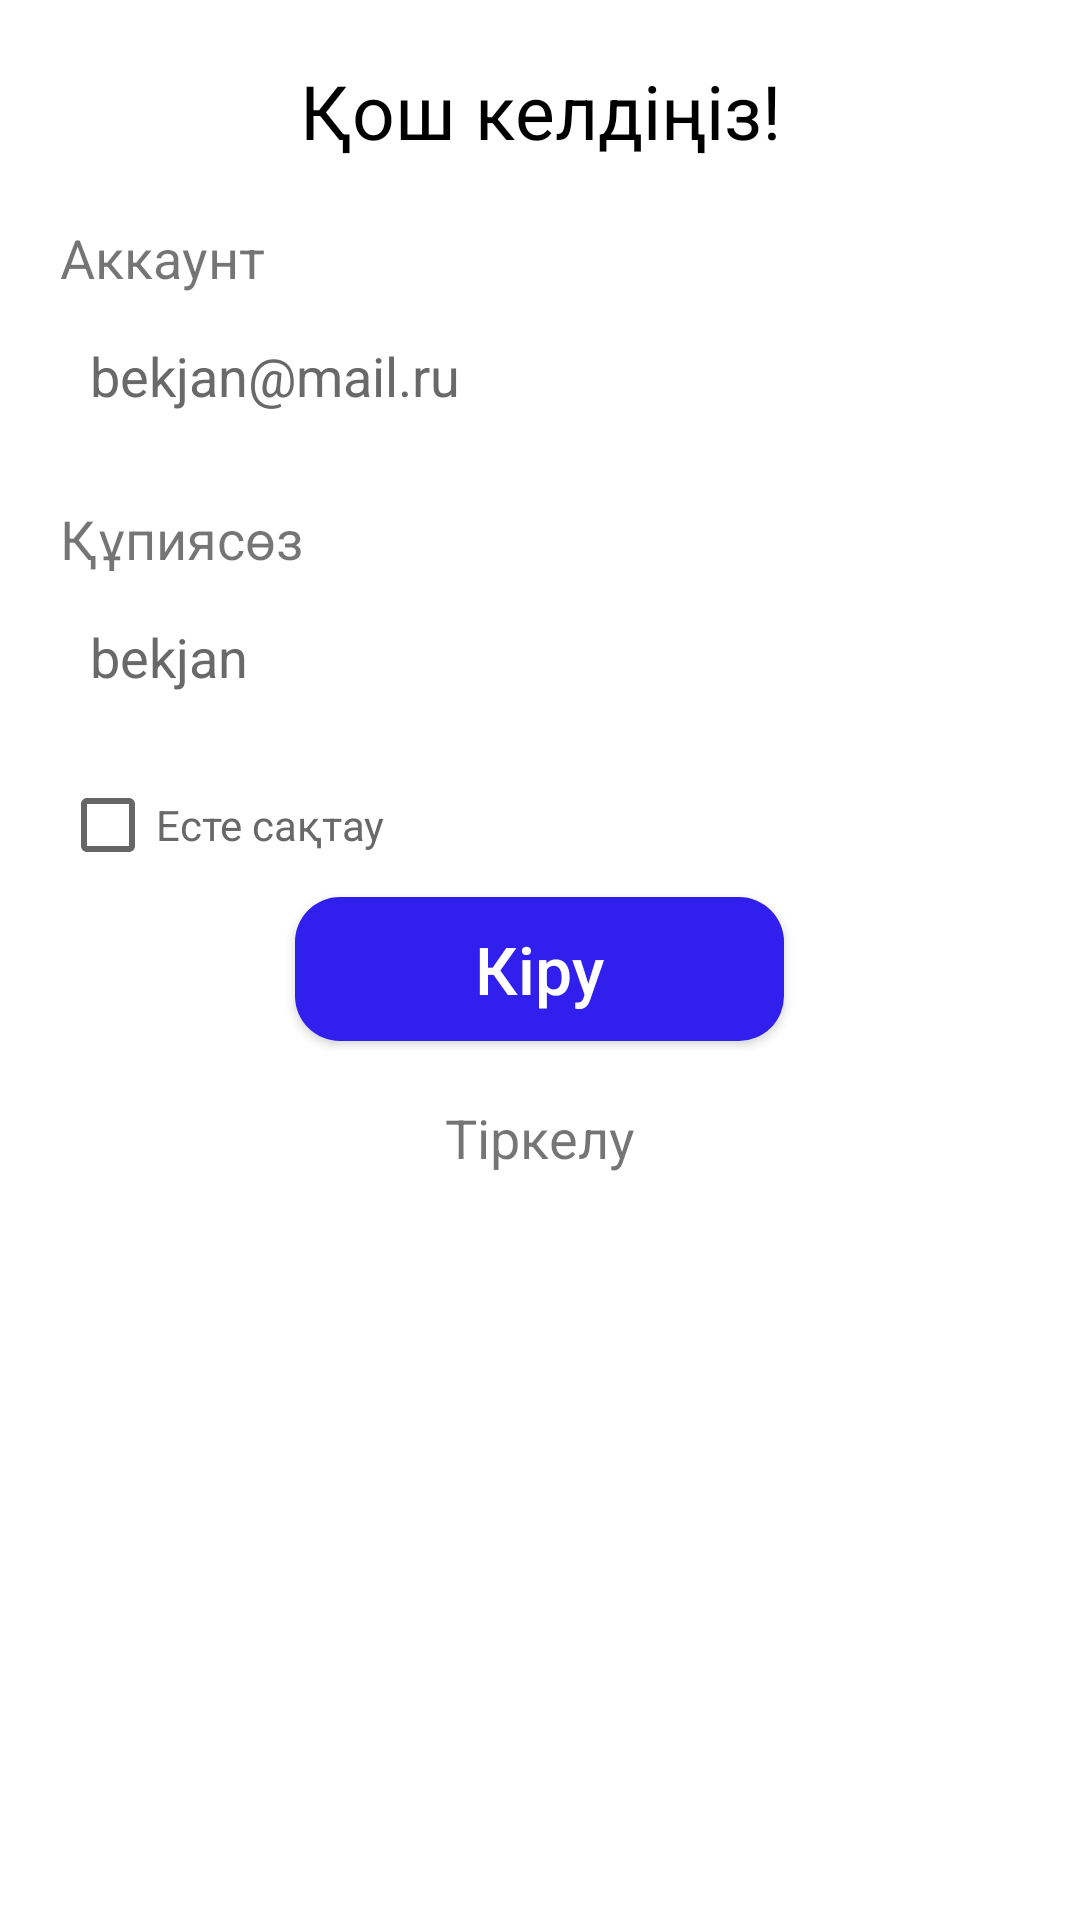

The Android layout XML behind this screen, and the referenced resources:
<!-- AndroidManifest.xml: application theme Theme.FinalProfileApplication4 -->
<!-- res/layout/activity_log_in.xml -->
<?xml version="1.0" encoding="utf-8"?>
<LinearLayout xmlns:android="http://schemas.android.com/apk/res/android"
    xmlns:app="http://schemas.android.com/apk/res-auto"
    xmlns:tools="http://schemas.android.com/tools"
    android:layout_width="match_parent"
    android:layout_height="match_parent"
    android:orientation="vertical"
    android:padding="20dp"
    tools:context=".view.LogInActivity">

    <TextView
        android:layout_width="match_parent"
        android:layout_height="wrap_content"
        android:gravity="center_horizontal"
        android:text="Қош келдіңіз!"
        android:textColor="#000000"
        android:textSize="25sp" />


    <TextView
        android:layout_width="wrap_content"
        android:layout_height="wrap_content"
        android:layout_marginTop="20dp"
        android:gravity="center_horizontal"
        android:text="Аккаунт"
        android:textSize="18sp" />

    <androidx.appcompat.widget.AppCompatEditText
        android:id="@+id/edtAccount"
        android:layout_width="match_parent"
        android:layout_height="wrap_content"
        android:layout_marginTop="5dp"
        android:background="@drawable/edit_text_background"
        android:padding="10dp"
        android:hint="Аккаунт"
        android:text="bekjan@mail.ru"
        android:textColor="#6A6969"
        android:textSize="18sp" />


    <TextView
        android:layout_width="wrap_content"
        android:layout_height="wrap_content"
        android:layout_marginTop="20dp"
        android:gravity="center_horizontal"
        android:text="Құпиясөз"
        android:textSize="18sp" />

    <androidx.appcompat.widget.AppCompatEditText
        android:id="@+id/edtPassword"
        android:layout_width="match_parent"
        android:layout_height="wrap_content"
        android:layout_marginTop="5dp"
        android:text="bekjan"
        android:background="@drawable/edit_text_background"
        android:padding="10dp"
        android:hint="Құпиясөз"
        android:textColor="#6A6969"
        android:textSize="18sp" />

    <CheckBox
        android:layout_width="wrap_content"
        android:layout_height="wrap_content"
        android:layout_marginTop="10dp"
        android:text="Есте сақтау"
        android:textColor="#6A6969" />

    <androidx.appcompat.widget.AppCompatButton
        android:id="@+id/btnLogIn"
        android:layout_width="wrap_content"
        android:layout_height="wrap_content"
        android:layout_gravity="center_horizontal"
        android:background="@drawable/button_background"
        android:paddingLeft="60dp"
        android:paddingRight="60dp"
        android:text="Кіру"
        android:textAllCaps="false"
        android:textColor="@color/white"
        android:textSize="22sp" />

    <TextView
        android:id="@+id/txtRegister"
        android:layout_width="wrap_content"
        android:layout_height="wrap_content"
        android:layout_gravity="center_horizontal"
        android:layout_marginTop="20dp"
        android:text="Тіркелу"
        android:textSize="18sp" />

    <ProgressBar
        android:id="@+id/progressBar"
        android:visibility="gone"
        android:layout_width="wrap_content"
        android:layout_height="wrap_content"
        android:layout_gravity="center_horizontal" />

</LinearLayout>
<!-- resources referenced by this layout -->
<resources>
  <!-- drawable button_background (drawable-v24) -->
  <?xml version="1.0" encoding="utf-8"?>
  <shape xmlns:android="http://schemas.android.com/apk/res/android"
      android:shape="rectangle">
      <solid android:color="#301FED" />
      <corners android:radius="15dp" />
  </shape>
  <style name="Theme.FinalProfileApplication4" parent="Theme.MaterialComponents.DayNight.NoActionBar">
          
          <item name="colorPrimary">@color/purple_500</item>
          <item name="colorPrimaryVariant">@color/purple_700</item>
          <item name="colorOnPrimary">@color/white</item>
          
          <item name="colorSecondary">@color/teal_200</item>
          <item name="colorSecondaryVariant">@color/teal_700</item>
          <item name="colorOnSecondary">@color/black</item>
          
          <item name="android:statusBarColor" tools:targetApi="l">?attr/colorPrimaryVariant</item>
          
      </style>
  <!-- not gathered from this repository: default colours our renderer supplied (Android Studio template values) -->
  <color name="purple_500">#FF6200EE</color>
  <color name="purple_700">#FF3700B3</color>
  <color name="teal_200">#FF03DAC5</color>
  <color name="teal_700">#FF018786</color>
  <color name="black">#FF000000</color>
  <color name="white">#FFFFFFFF</color>
</resources>
